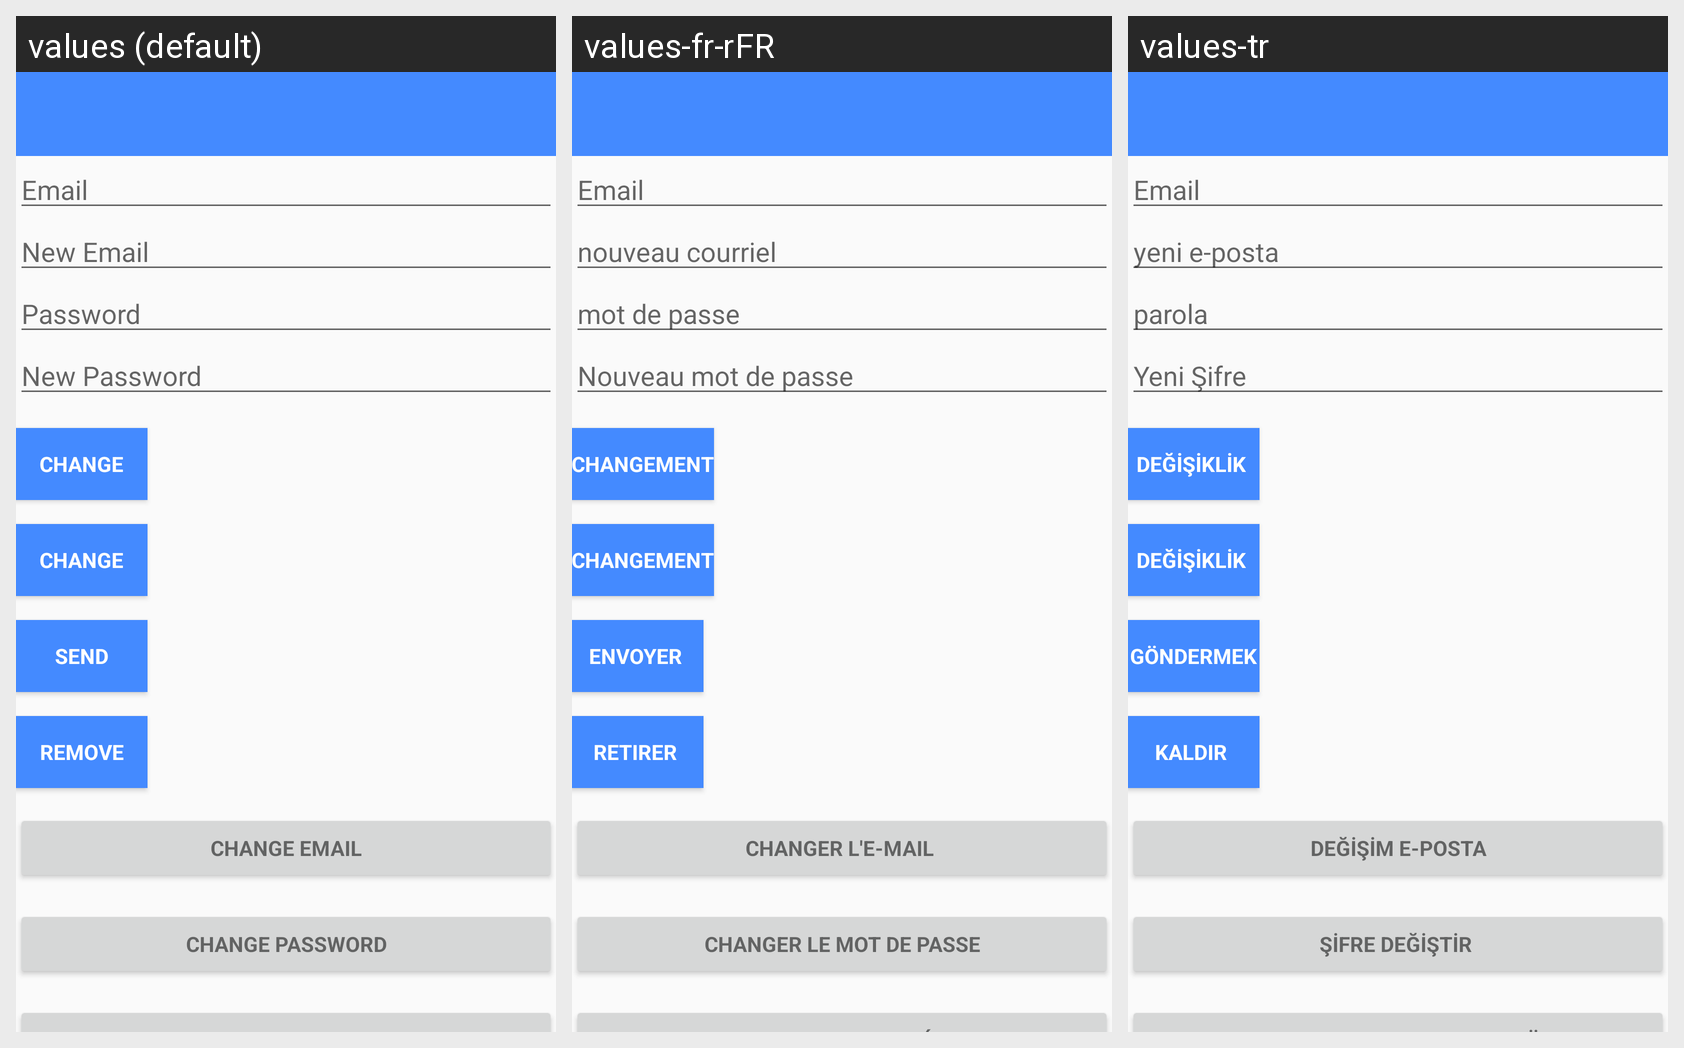

The Android screen above is rendered under several locales of the same app. Produce the string resources it draws, with the default and per-locale values.
Android screen res/layout/activity_myaccount.xml rendered under 3 locales, left to right: values (default), values-fr-rFR, values-tr. Device: Nexus 5 (rendered at 1080×1920; each locale shown at half size, 540×960, under a caption strip naming it); theme AppTheme.
Other locales in the repository, not shown: values-de, values-en-rUS, values-iw-rIL.
Strings drawn on this screen, with the default value and each locale's value (text and hints the layout hard-codes, and strings that could not be matched under every locale, appear in the picture but are not listed):

hint_email
  values: Email
  values-fr-rFR: Email
  values-tr: Email

hint_new_email
  values: New Email
  values-fr-rFR: nouveau courriel
  values-tr: yeni e-posta

hint_password
  values: Password
  values-fr-rFR: mot de passe 
  values-tr: parola 

new_pass
  values: New Password
  values-fr-rFR: Nouveau mot de passe 
  values-tr: Yeni Şifre 

btn_change
  values: Change
  values-fr-rFR: changement
  values-tr: değişiklik 

btn_send
  values: Send
  values-fr-rFR: envoyer 
  values-tr: göndermek

btn_remove
  values: Remove
  values-fr-rFR: retirer 
  values-tr: Kaldır 

change_email
  values: Change Email
  values-fr-rFR: Changer l'e-mail 
  values-tr: Değişim e-posta

change_password
  values: Change Password
  values-fr-rFR: changer le mot de passe
  values-tr: şifre değiştir
